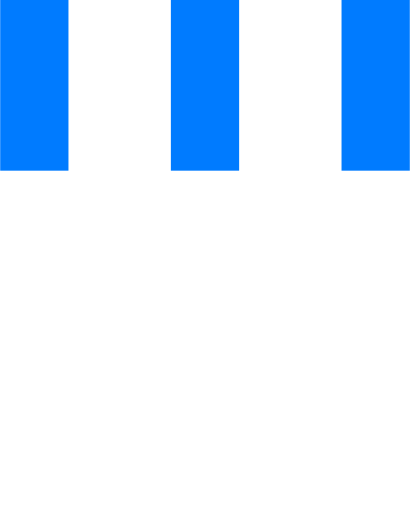
t = 0.00 s
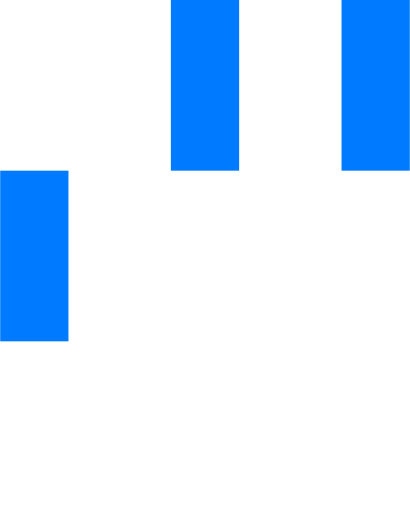
t = 0.15 s
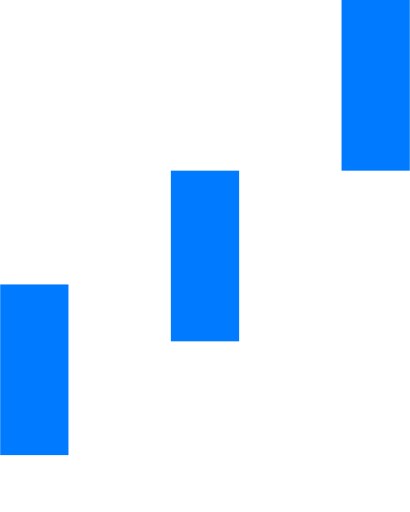
t = 0.35 s
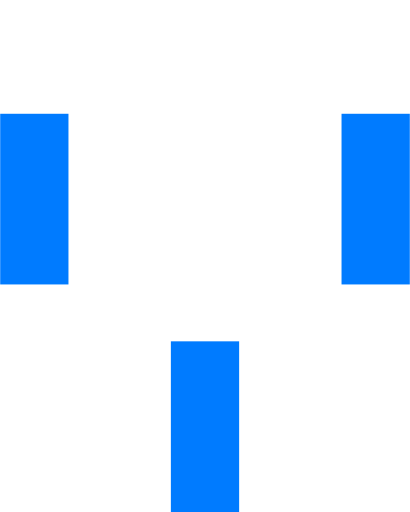
t = 0.50 s
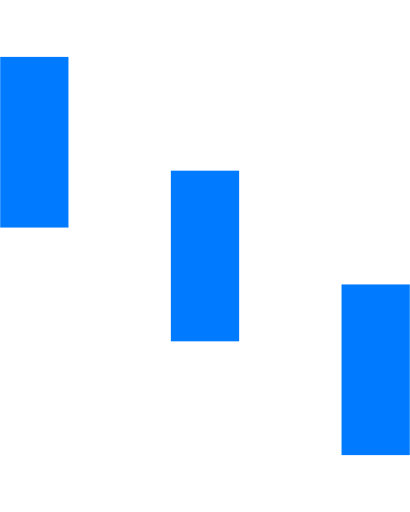
t = 0.65 s
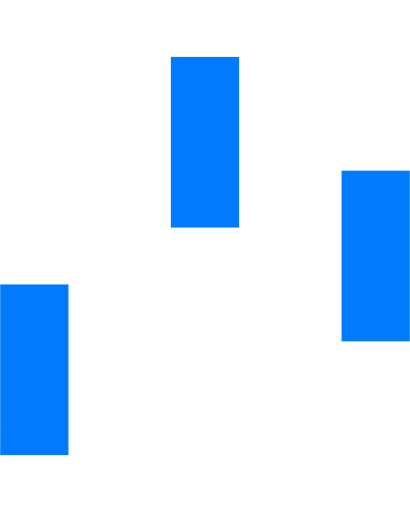
t = 0.85 s

The animated SVG that drew these frames (rendered in a browser with its animation timeline set to each time). Animation: 3 SMIL elements (animateTransform=3); one cycle of 1.00 s, repeats indefinitely.

<svg version="1.1" id="Layer_1" xmlns="http://www.w3.org/2000/svg" xmlns:xlink="http://www.w3.org/1999/xlink" x="0px" y="0px"
 width="24px" height="30px" viewBox="0 0 24 30" style="enable-background:new 0 0 50 50;" xml:space="preserve">
<rect x="0" y="0" width="4" height="10" fill="#007bff">
  <animateTransform attributeType="xml"
	attributeName="transform" type="translate"
	values="0 0; 0 20; 0 0"
	begin="0" dur="0.6s" repeatCount="indefinite" />
</rect>
<rect x="10" y="0" width="4" height="10" fill="#007bff">
  <animateTransform attributeType="xml"
	attributeName="transform" type="translate"
	values="0 0; 0 20; 0 0"
	begin="0.2s" dur="0.6s" repeatCount="indefinite" />
</rect>
<rect x="20" y="0" width="4" height="10" fill="#007bff">
  <animateTransform attributeType="xml"
	attributeName="transform" type="translate"
	values="0 0; 0 20; 0 0"
	begin="0.4s" dur="0.6s" repeatCount="indefinite" />
</rect>
</svg>